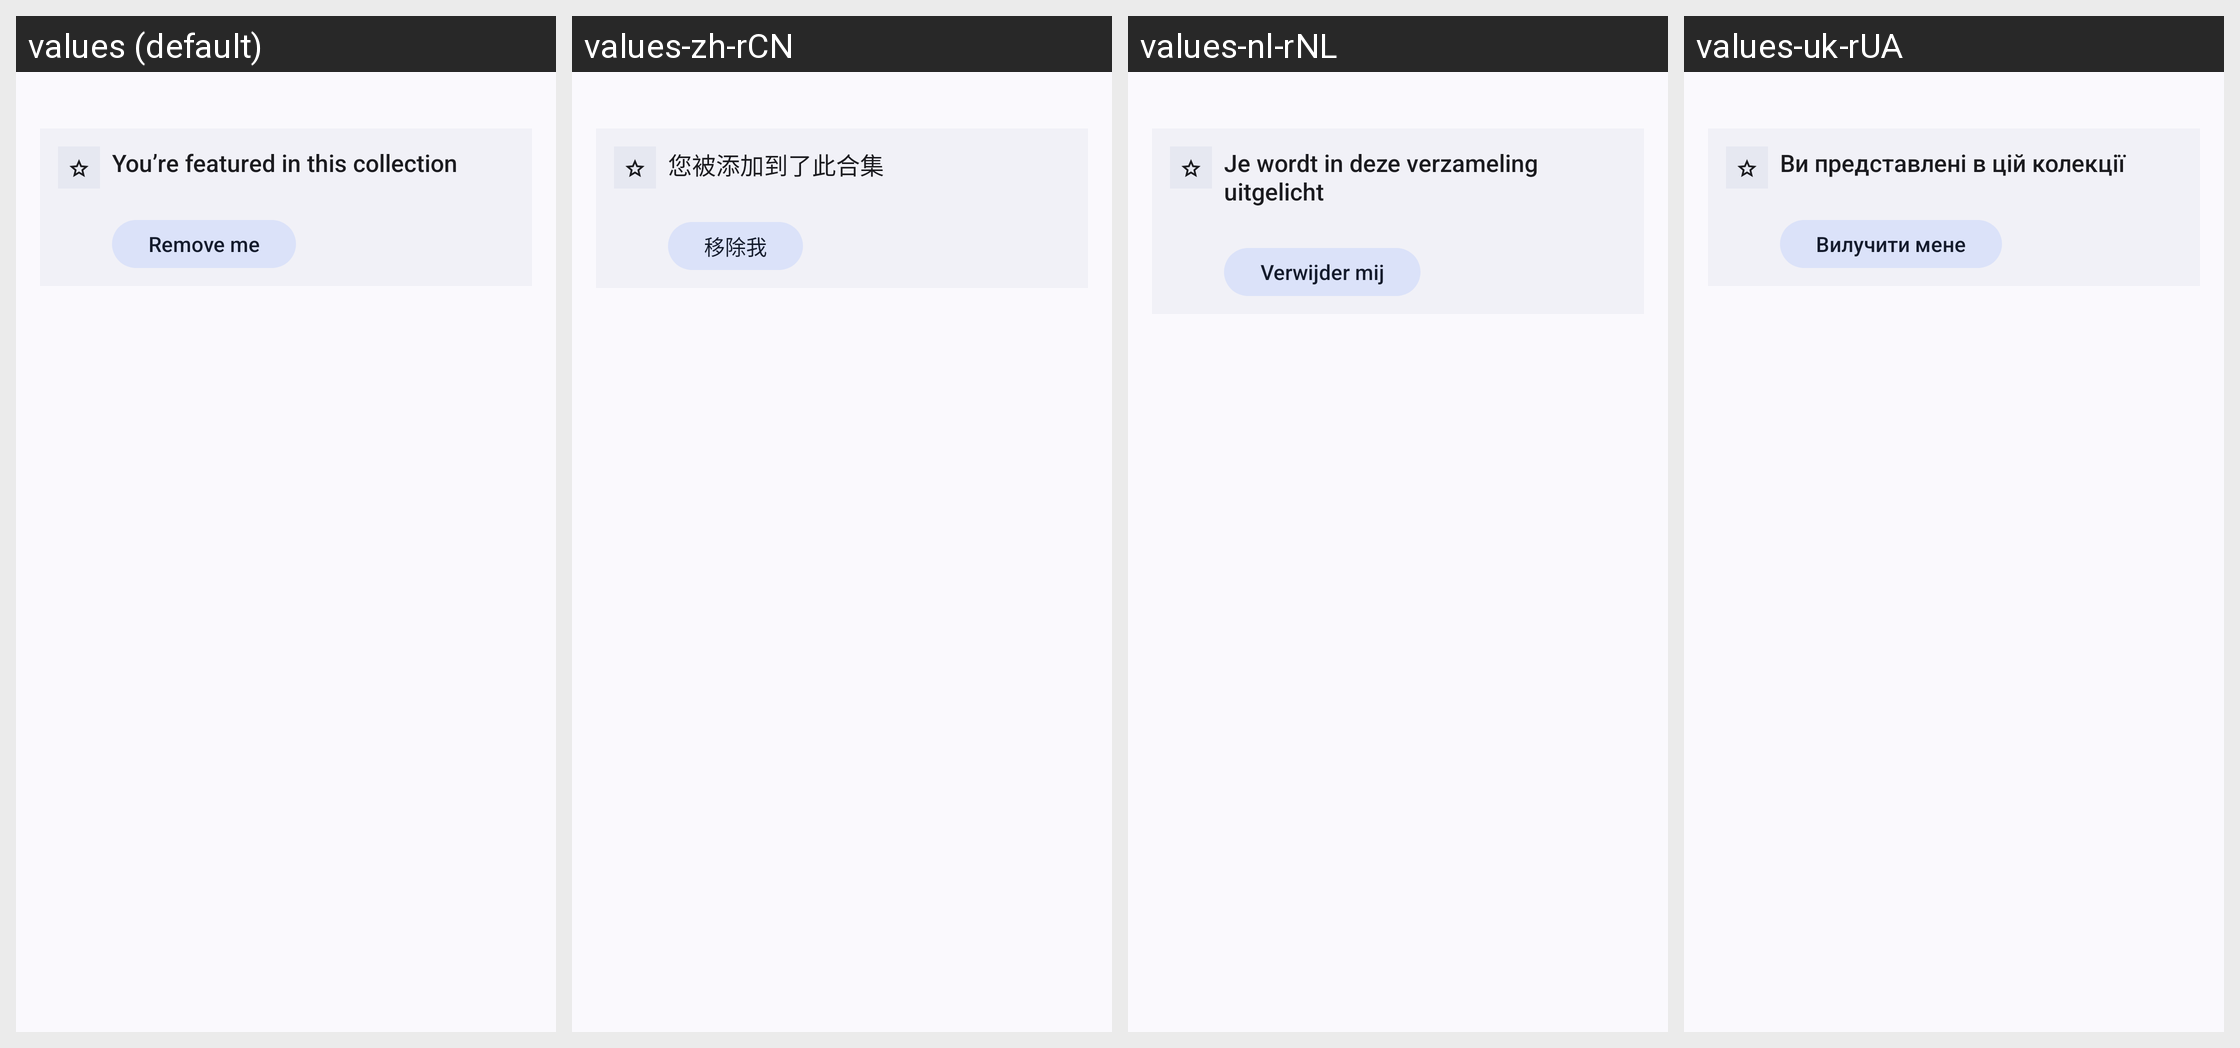

Locale-by-locale string values for the Android screen shown in this grid:
Android screen res/layout/header_collection.xml rendered under 4 locales, left to right: values (default), values-zh-rCN, values-nl-rNL, values-uk-rUA. Device: Nexus 5 (rendered at 1080×1920; each locale shown at half size, 540×960, under a caption strip naming it); theme Theme.Mastodon.AutoLightDark.
Other locales in the repository, not shown: values-ar-rSA, values-be-rBY, values-bn-rBD, values-bs-rBA, values-ca-rES, values-cs-rCZ, values-cy-rGB, values-da-rDK, values-de, values-de-rDE, values-el-rGR, values-en-rGB, values-es-rES, values-et-rEE, values-eu-rES, values-fa-rIR, values-fi-rFI, values-fil-rPH, values-fr-rFR, values-fy-rNL, values-ga-rIE, values-gd-rGB, values-gl-rES, values-hi-rIN, values-hr-rHR, values-hu-rHU, values-hy-rAM, values-ia, values-in-rID, values-is-rIS, values-it-rIT, values-iw-rIL, values-ja-rJP, values-ka-rGE, values-kab, values-ko-rKR, values-lt-rLT, values-my-rMM, values-no-rNO, values-oc-rFR, values-pl-rPL, values-pt-rBR, values-pt-rPT, values-ro-rRO, values-ru-rRU, values-si-rLK, values-sk-rSK, values-sl-rSI, values-sq-rAL, values-sv-rSE, values-th-rTH, values-tr, values-tr-rTR, values-vi-rVN, values-zh-rTW.
Strings drawn on this screen, with the default value and each locale's value (text and hints the layout hard-codes, and strings that could not be matched under every locale, appear in the picture but are not listed):

you_are_in_collection
  values: You’re featured in this collection
  values-zh-rCN: 您被添加到了此合集
  values-nl-rNL: Je wordt in deze verzameling uitgelicht
  values-uk-rUA: Ви представлені в цій колекції

remove_self_from_collection
  values: Remove me
  values-zh-rCN: 移除我
  values-nl-rNL: Verwijder mij
  values-uk-rUA: Вилучити мене
